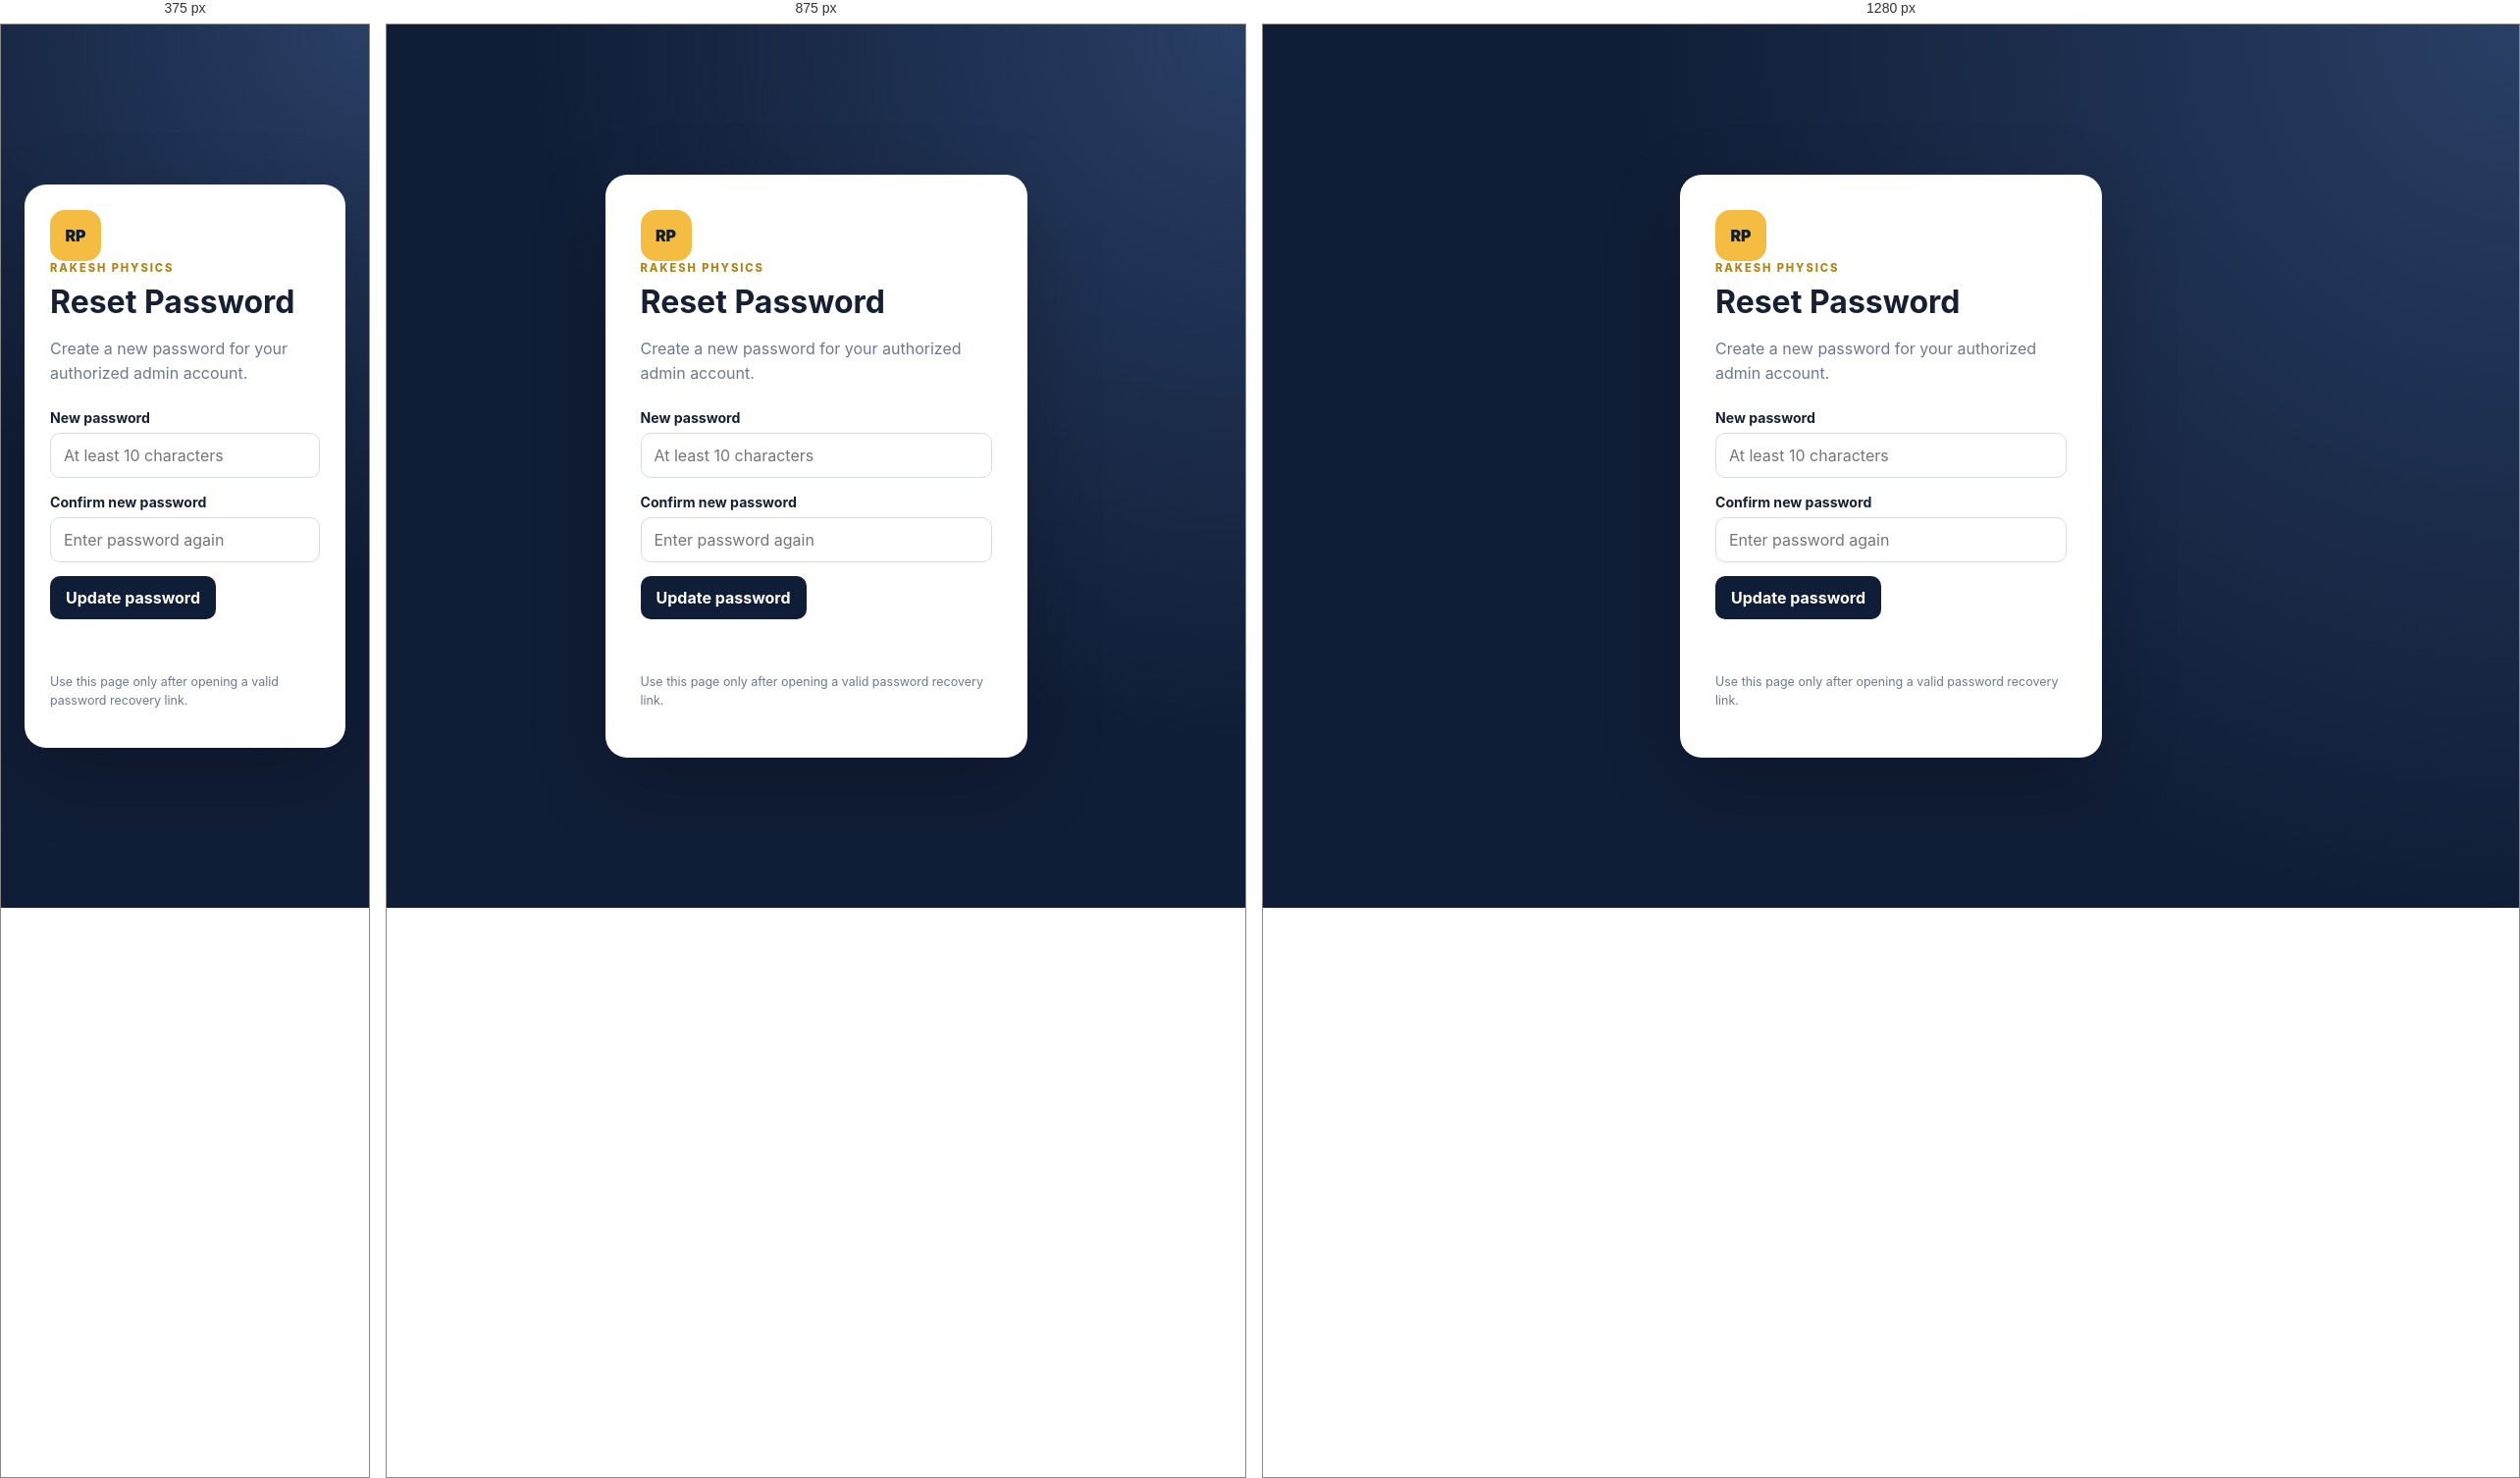
Rendered at 375 px, 875 px and 1280 px, left to right.

<!-- file: admin-reset-password.html -->
<!doctype html>
<html lang="en">
<head>
  <meta charset="utf-8">
  <meta name="viewport" content="width=device-width, initial-scale=1">
  <title>Rakesh Physics | Reset Admin Password</title>
  <link rel="stylesheet" href="admin.css">

  <script src="https://cdn.jsdelivr.net/npm/@supabase/supabase-js@2"></script>
  <script src="admin-config.js"></script>
</head>

<body class="login-page">
  <main class="login-card">
    <div class="brand-mark">RP</div>
    <p class="eyebrow">RAKESH PHYSICS</p>
    <h1>Reset Password</h1>
    <p class="muted">
      Create a new password for your authorized admin account.
    </p>

    <form id="reset-form">
      <label for="new-password">New password</label>
      <input
        id="new-password"
        type="password"
        autocomplete="new-password"
        minlength="10"
        placeholder="At least 10 characters"
        required
      >

      <label for="confirm-password">Confirm new password</label>
      <input
        id="confirm-password"
        type="password"
        autocomplete="new-password"
        minlength="10"
        placeholder="Enter password again"
        required
      >

      <button id="reset-button" type="submit">
        Update password
      </button>

      <p id="reset-message" class="message" role="status"></p>
    </form>

    <p class="footnote">
      Use this page only after opening a valid password recovery link.
    </p>
  </main>

  <script>
    (async function () {
      const config = window.RP_ADMIN_CONFIG || {};
      const message = document.getElementById("reset-message");
      const form = document.getElementById("reset-form");
      const button = document.getElementById("reset-button");

      if (
        !window.supabase ||
        !config.SUPABASE_URL ||
        !config.SUPABASE_PUBLISHABLE_KEY
      ) {
        message.textContent =
          "Configuration missing. Please contact the administrator.";
        form.hidden = true;
        return;
      }

      const client = window.supabase.createClient(
        config.SUPABASE_URL,
        config.SUPABASE_PUBLISHABLE_KEY
      );

      // Supabase may return the recovery session in the URL fragment.
      // The SDK processes the callback and stores the session.
      const { data, error } = await client.auth.getSession();

      if (error || !data.session) {
        message.textContent =
          "This recovery link is invalid or expired. Request a new password recovery email.";
        form.hidden = true;
        return;
      }

      form.addEventListener("submit", async function (event) {
        event.preventDefault();

        const password =
          document.getElementById("new-password").value;
        const confirmation =
          document.getElementById("confirm-password").value;

        if (password.length < 10) {
          message.textContent =
            "Please use at least 10 characters for your password.";
          return;
        }

        if (password !== confirmation) {
          message.textContent =
            "The passwords do not match. Please try again.";
          return;
        }

        button.disabled = true;
        message.textContent = "Updating password…";

        const { error: updateError } =
          await client.auth.updateUser({ password });

        if (updateError) {
          message.textContent =
            "Password update failed: " + updateError.message;
          button.disabled = false;
          return;
        }

        // End the recovery session after a successful update.
        await client.auth.signOut();

        message.textContent =
          "Password updated successfully. You can now sign in.";

        form.reset();

        const loginLink = document.createElement("a");
        loginLink.href = "admin-login.html";
        loginLink.textContent = "Go to Admin Login";
        loginLink.style.display = "inline-block";
        loginLink.style.marginTop = "16px";
        form.appendChild(loginLink);
      });
    })();
  </script>
</body>
</html>


/* @media block from admin.css */
@media(max-width:1050px){.stats-grid{grid-template-columns:repeat(2,minmax(0,1fr))}.module-grid{grid-template-columns:repeat(2,minmax(0,1fr))}}

/* @media block from admin.css */
@media(max-width:700px){.sidebar{position:relative;width:auto;inset:auto;padding:15px;gap:14px}.sidebar nav{grid-template-columns:repeat(2,minmax(0,1fr))}.main-content{margin:0;padding:18px}.topbar{display:block}.status-pill{display:inline-block;margin-top:14px}.stats-grid,.module-grid,.form-grid{grid-template-columns:1fr}.span-2{grid-column:auto}.login-card{padding:26px}}